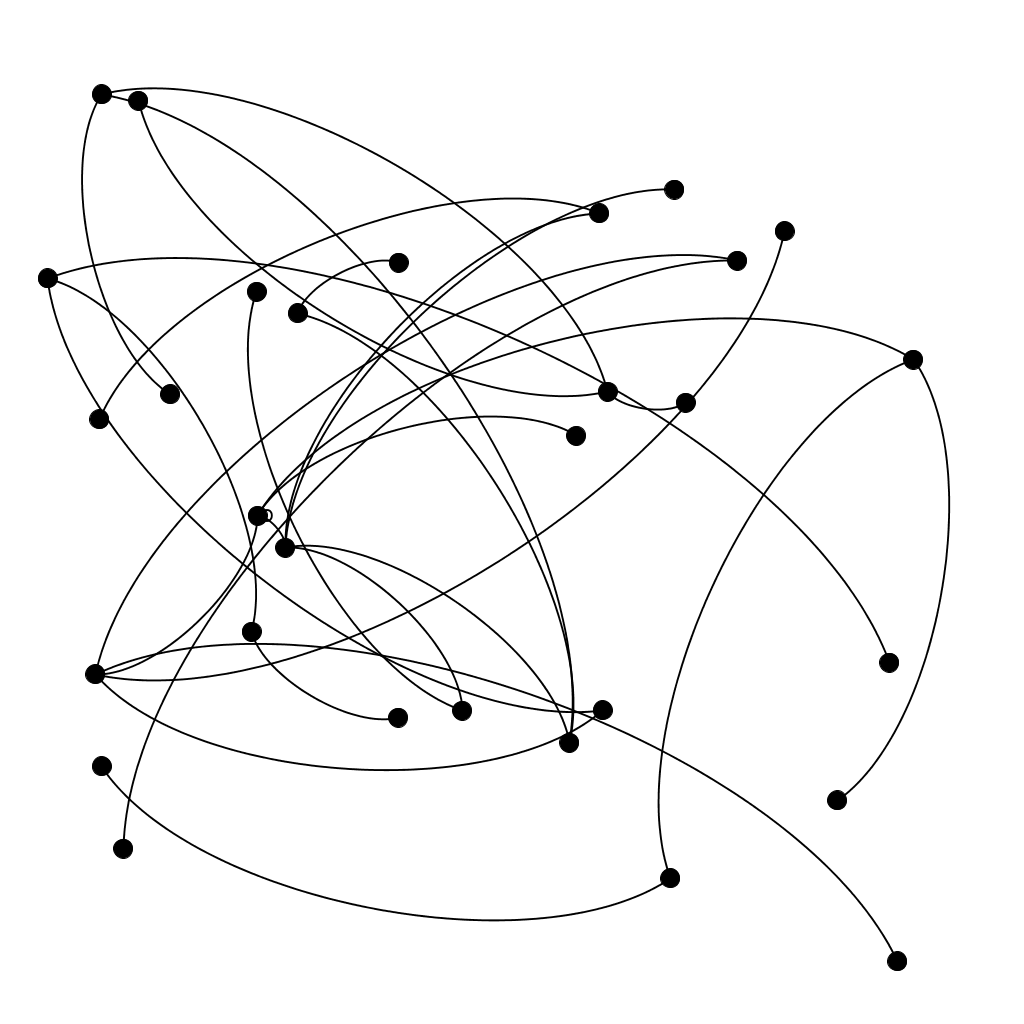

Source data for this figure (header and first rows):
; n0; n1; n2; n3; n4; n5; n6; n7; n8; n9; n10; n11; n12; n13; n14; n15; n16; n17; n18; n19; n20; n21; n22
n0; 2; 2; 2; 0; 0; 0; 0; 0; 0; 0; 0; 0; 0; 0; 0; 0; 0; 0; 2; 2; 0; 0; 0
n1; 2; 0; 0; 0; 0; 0; 0; 0; 0; 0; 0; 0; 0; 0; 2; 0; 2; 0; 0; 0; 0; 2; 0
n2; 2; 0; 0; 0; 0; 0; 0; 0; 0; 0; 0; 0; 0; 0; 0; 0; 0; 0; 0; 0; 0; 0; 0
n3; 0; 0; 0; 0; 0; 0; 0; 0; 0; 0; 0; 0; 0; 0; 0; 0; 0; 0; 2; 0; 2; 0; 0
n4; 0; 0; 0; 0; 0; 0; 0; 0; 0; 2; 0; 0; 0; 0; 0; 0; 0; 0; 0; 0; 0; 0; 0
n5; 0; 0; 0; 0; 0; 0; 0; 0; 0; 0; 0; 0; 0; 0; 0; 0; 0; 0; 0; 0; 0; 0; 0
n6; 0; 0; 0; 0; 0; 0; 0; 0; 0; 0; 0; 0; 0; 0; 0; 0; 0; 0; 0; 2; 0; 0; 0
n7; 0; 0; 0; 0; 0; 0; 0; 0; 0; 0; 0; 0; 0; 0; 0; 2; 0; 0; 0; 0; 0; 0; 0
n8; 0; 0; 0; 0; 0; 0; 0; 0; 0; 0; 0; 2; 0; 0; 0; 0; 0; 0; 0; 2; 0; 0; 0
n9; 0; 0; 0; 0; 2; 0; 0; 0; 0; 0; 0; 0; 0; 0; 0; 2; 2; 0; 0; 0; 0; 0; 0
n10; 0; 0; 0; 0; 0; 0; 0; 0; 0; 0; 0; 0; 0; 0; 0; 0; 0; 0; 0; 0; 0; 2; 0
n11; 0; 0; 0; 0; 0; 0; 0; 0; 2; 0; 0; 0; 0; 0; 0; 0; 0; 0; 0; 0; 0; 0; 2
n12; 0; 0; 0; 0; 0; 0; 0; 0; 0; 0; 0; 0; 0; 0; 0; 0; 0; 0; 0; 0; 0; 0; 2
n13; 0; 0; 0; 0; 0; 0; 0; 0; 0; 0; 0; 0; 0; 0; 0; 0; 2; 2; 0; 0; 0; 0; 0
n14; 0; 2; 0; 0; 0; 0; 0; 0; 0; 0; 0; 0; 0; 0; 0; 0; 0; 0; 0; 0; 0; 0; 0
n15; 0; 0; 0; 0; 0; 0; 0; 2; 0; 2; 0; 0; 0; 0; 0; 0; 0; 0; 0; 0; 0; 0; 0
n16; 0; 2; 0; 0; 0; 0; 0; 0; 0; 2; 0; 0; 0; 2; 0; 0; 0; 0; 0; 0; 0; 0; 0
n17; 0; 0; 0; 0; 0; 0; 0; 0; 0; 0; 0; 0; 0; 2; 0; 0; 0; 0; 0; 0; 0; 0; 0
n18; 2; 0; 0; 2; 0; 0; 0; 0; 0; 0; 0; 0; 0; 0; 0; 0; 0; 0; 0; 0; 0; 0; 0
n19; 2; 0; 0; 0; 0; 0; 2; 0; 2; 0; 0; 0; 0; 0; 0; 0; 0; 0; 0; 0; 0; 0; 0
n20; 0; 0; 0; 2; 0; 0; 0; 0; 0; 0; 0; 0; 0; 0; 0; 0; 0; 0; 0; 0; 0; 0; 0
n21; 0; 2; 0; 0; 0; 0; 0; 0; 0; 0; 2; 0; 0; 0; 0; 0; 0; 0; 0; 0; 0; 0; 0
n22; 0; 0; 0; 0; 0; 0; 0; 0; 0; 0; 0; 2; 2; 0; 0; 0; 0; 0; 0; 0; 0; 0; 0
n23; 0; 0; 0; 0; 0; 0; 0; 0; 0; 0; 0; 0; 0; 0; 2; 0; 0; 0; 0; 0; 0; 0; 0
n24; 0; 0; 0; 0; 0; 0; 0; 0; 0; 0; 0; 0; 0; 0; 0; 0; 0; 0; 0; 2; 0; 0; 0
n25; 0; 0; 0; 0; 0; 0; 0; 0; 0; 0; 0; 2; 0; 0; 0; 0; 0; 0; 0; 0; 0; 0; 0
n26; 0; 2; 0; 0; 0; 0; 0; 0; 0; 0; 0; 0; 0; 0; 0; 0; 0; 0; 0; 0; 0; 0; 0
n27; 0; 0; 0; 0; 0; 2; 0; 0; 0; 0; 0; 0; 0; 0; 0; 0; 0; 0; 0; 2; 0; 0; 0
n28; 0; 0; 0; 0; 0; 0; 0; 0; 0; 0; 0; 0; 0; 0; 0; 0; 0; 0; 2; 0; 0; 0; 0
n29; 0; 0; 0; 0; 0; 0; 0; 0; 0; 0; 0; 0; 0; 0; 0; 2; 0; 0; 0; 0; 0; 0; 0
